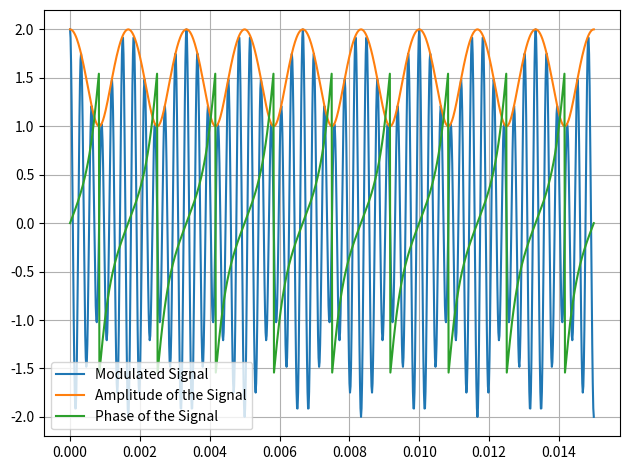

The script that saved this image:
import numpy as np
import matplotlib.pyplot as plt

f_m = 300
f_c = 10 * f_m
f_s = 2 * f_c
t_s = 1 / f_s

t = np.linspace(0, 0.015, 1000)
S_t = 2 * np.cos(2*np.pi*f_m*t) * np.cos(2*np.pi*f_c*t) - np.sin(2*np.pi*f_m*t) * np.sin(2*np.pi*f_c*t)

I = 2*np.cos(2*np.pi*f_m*t)
Q = np.sin(2*np.pi*f_m*t)
z = np.sqrt(I**2 + Q**2)
arg = np.arctan(Q/I)

plt.figure(1)
plt.plot(t,S_t,label='Modulated Signal')
plt.plot(t,z,label='Amplitude of the Signal')
plt.plot(t,arg,label='Phase of the Signal')
plt.grid()
plt.tight_layout()
plt.legend()
 
plt.show()
